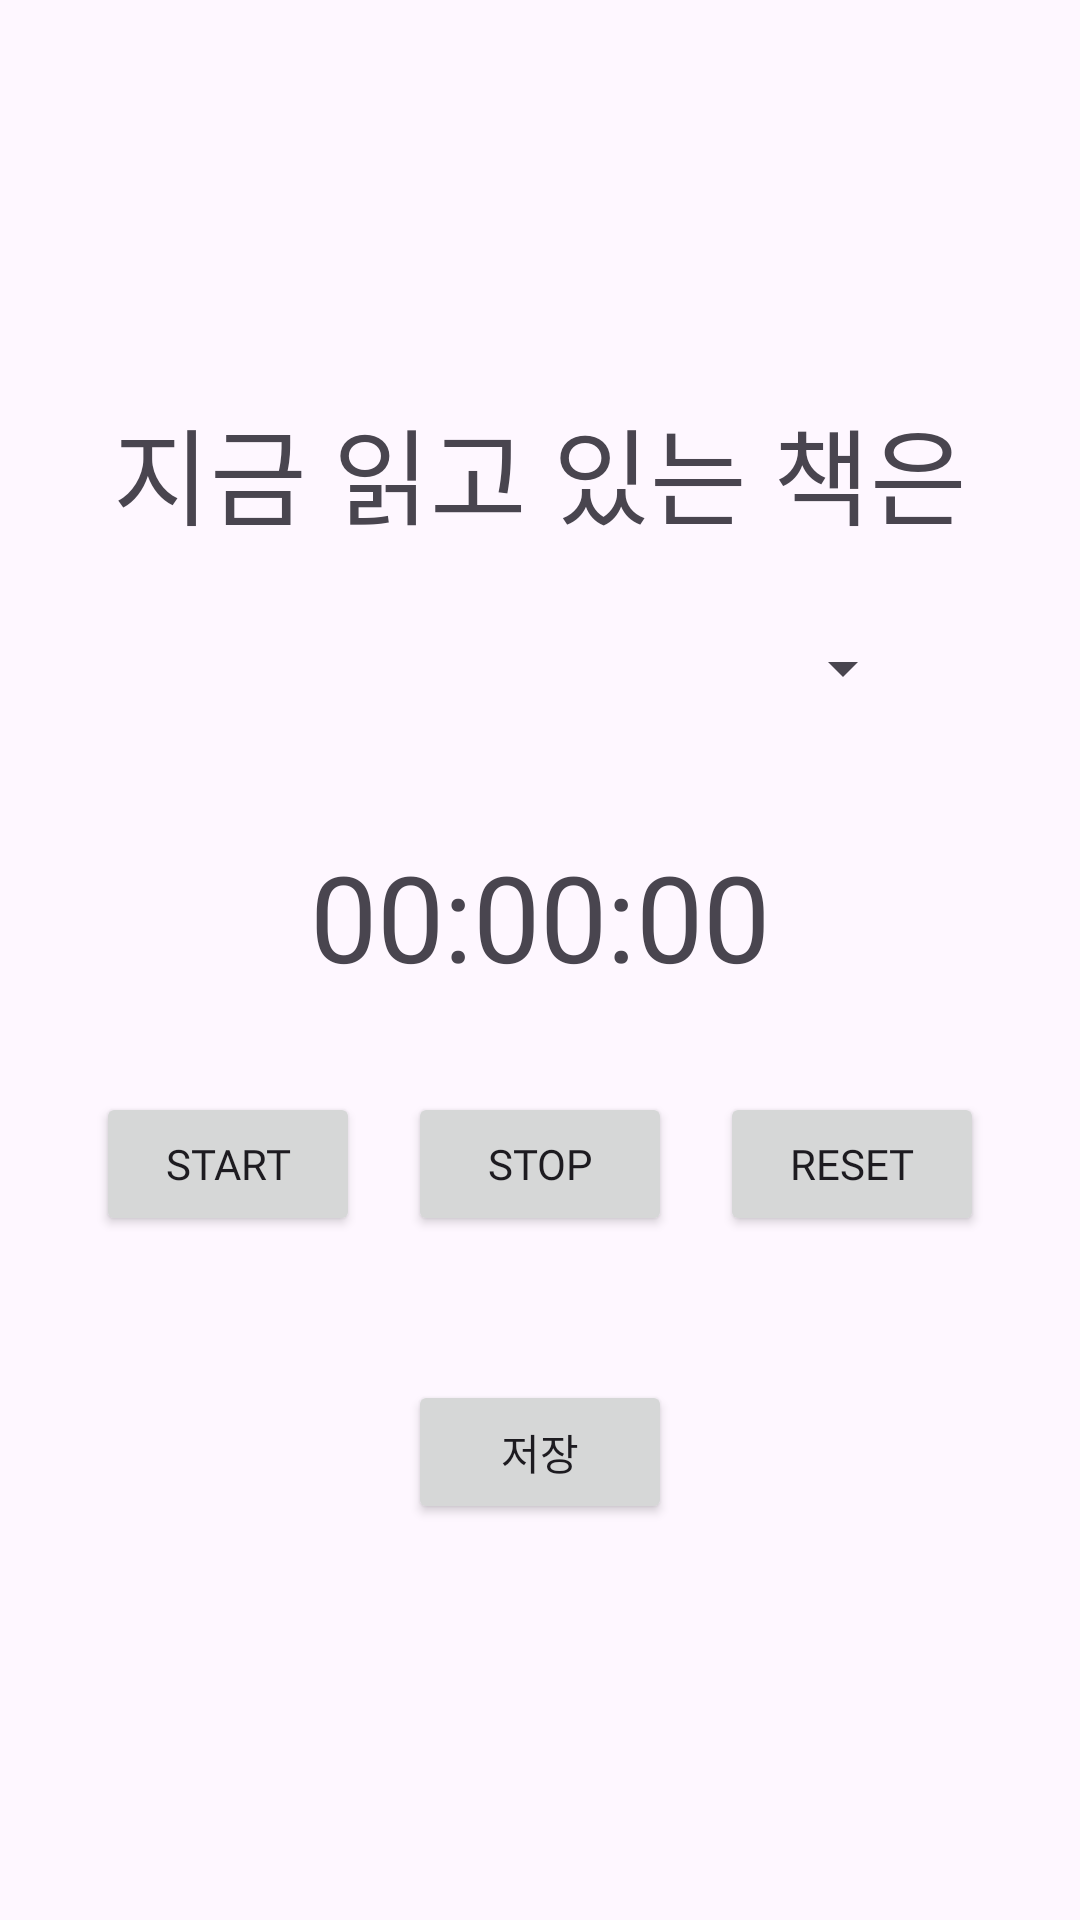

Layout XML and referenced resources for this Android screen:
<!-- AndroidManifest.xml: application theme Theme.Chectime -->
<!-- res/layout/fragment_timer.xml -->
<?xml version="1.0" encoding="utf-8"?>
<LinearLayout xmlns:android="http://schemas.android.com/apk/res/android"
    android:layout_width="match_parent"
    android:layout_height="match_parent"
    android:orientation="vertical"
    android:padding="16dp"
    android:gravity="center">

    
    <TextView
        android:id="@+id/tm_book"
        android:layout_width="wrap_content"
        android:layout_height="wrap_content"
        android:layout_marginBottom="16dp"
        android:text="지금 읽고 있는 책은"
        android:textSize="35sp"
        android:fontFamily="@font/laundrygothic"/>

    
    <Spinner
        android:id="@+id/spinner"
        android:layout_width="250dp"
        android:layout_height="48dp"
        android:textSize="20sp"
        android:layout_marginBottom="32dp"
        android:fontFamily="@font/cocoa"/>

    
    <TextView
        android:id="@+id/tvTimer"
        android:layout_width="wrap_content"
        android:layout_height="wrap_content"
        android:text="00:00:00"
        android:textSize="40sp"
        android:layout_marginBottom="32dp"
        android:fontFamily="@font/laundrygothic"/>

    
    <LinearLayout
        android:orientation="horizontal"
        android:layout_width="wrap_content"
        android:layout_height="wrap_content"
        android:gravity="center"
        android:layout_marginBottom="32dp">

        
        <Button
            android:id="@+id/btnStart"
            android:layout_width="wrap_content"
            android:layout_height="wrap_content"
            android:text="Start"
            android:layout_marginEnd="16dp"
            android:fontFamily="@font/laundrygothic" />

        
        <Button
            android:id="@+id/btnStop"
            android:layout_width="wrap_content"
            android:layout_height="wrap_content"
            android:text="Stop"
            android:layout_marginEnd="16dp"
            android:fontFamily="@font/laundrygothic" />

        
        <Button
            android:id="@+id/btnReset"
            android:layout_width="wrap_content"
            android:layout_height="wrap_content"
            android:text="Reset"
            android:fontFamily="@font/laundrygothic" />
    </LinearLayout>

    
    <Button
        android:id="@+id/btnSave"
        android:layout_width="wrap_content"
        android:layout_height="wrap_content"
        android:text="저장"
        android:layout_marginTop="16dp"
        android:fontFamily="@font/laundrygothic" />

</LinearLayout>
<!-- resources referenced by this layout -->
<resources>
  <style name="Theme.Chectime" parent="Base.Theme.Chectime" />
  <style name="Base.Theme.Chectime" parent="Theme.Material3.DayNight.NoActionBar">
          
          
      </style>
</resources>
